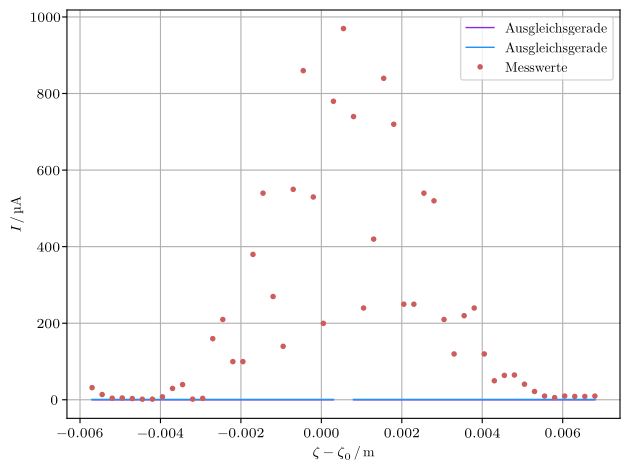

Reproduce this figure in Python. (Note: this script raises an exception after producing the figure.)
import matplotlib as mpl
from scipy.optimize import curve_fit
mpl.use('pgf')
import matplotlib.pyplot as plt
plt.rcParams['lines.linewidth'] = 1
import numpy as np

mpl.rcParams.update({
'font.family': 'serif',
'text.usetex': True,
'pgf.rcfonts': False,
'pgf.texsystem': 'lualatex',
'pgf.preamble': r'\usepackage{unicode-math}\usepackage{siunitx}'
})

x = np.array([22.65,22.90,23.15,23.40,23.65,23.90,24.15,24.40,24.65,24.90,25.15,25.40,
25.65,25.90,26.15,26.40,26.65,26.90,27.15,27.40,27.65,27.90,28.15,28.40,28.65,28.90,29.15,
29.40,29.65,29.90,30.15,30.40,30.65,30.90,31.15,31.40,31.65,31.90,32.15,32.40,32.65,32.90,
33.15,33.40,33.65,33.90,34.15,34.40,34.65,34.90,35.15])

I = np.array([32.0, 14.0,  4.4,  5.0,  3.6,  1.8,  2.0,  8.0, 30.0, 40.0,  2.0,  4.0,160.0,
210.0,100.0,100.0,380.0,540.0,270.0,140.0,550.0,860.0,530.0,200.0,780.0,970.0,740.0,240.0,420.0,
840.0,720.0,250.0,250.0,540.0,520.0,210.0,120.0,220.0,240.0,120.0, 50.0, 64.0, 65.0, 41.0, 22.0, 10.0,
  6.0, 10.0,  9.0,  9.0, 10.0])

I = (I-0.3)*10**(-6)
x = x*1e-3
a = 970e-9
b = 0.015e-3
l = 1
lam = 532e-9
phi = (x - 0.0289) / l

j = a * ((np.sin((np.pi * b * np.sin(phi))/lam)) / ((np.pi * b * np.sin(phi)) / (lam)))**2


def f(x,a,b,l):
	return 4*(np.cos((np.pi*a*np.sin((x - 0.0289) / 1))/lam))**2 * (lam/(np.pi*b*np.sin((x - 0.0289) / 1)))**2 * (np.sin((np.pi*b*np.sin((x - 0.0289) / 1))/lam))**2
	#a=s,b=b,l=lam
params, covariance= curve_fit(f, x, I)
errors = np.sqrt(np.diag(covariance))

print('a =', params[0], '±', errors[0])
print('b =', params[1], '±', errors[1])
print('l =', params[2], '±', errors[2])

plt.plot((x-0.02835),f(x,*params), '-', color = 'blueviolet', label='Ausgleichsgerade', linewidth=1)
plt.plot((x-0.02835), j*10**6, '-', color = "dodgerblue", label = "Ausgleichsgerade", linewidth = 1)
plt.plot((x-0.02835), I*10**6, '.', color = "indianred", label = "Messwerte", linewidth = 1)

plt.xlabel(r'$\zeta - \zeta_0 \,/\,\si{\meter}$')
plt.ylabel(r'$I\,/\,\si{\micro\ampere}$')
plt.grid()
plt.legend()
plt.tight_layout()
plt.savefig("bilder/Einzelspalt.pdf")
